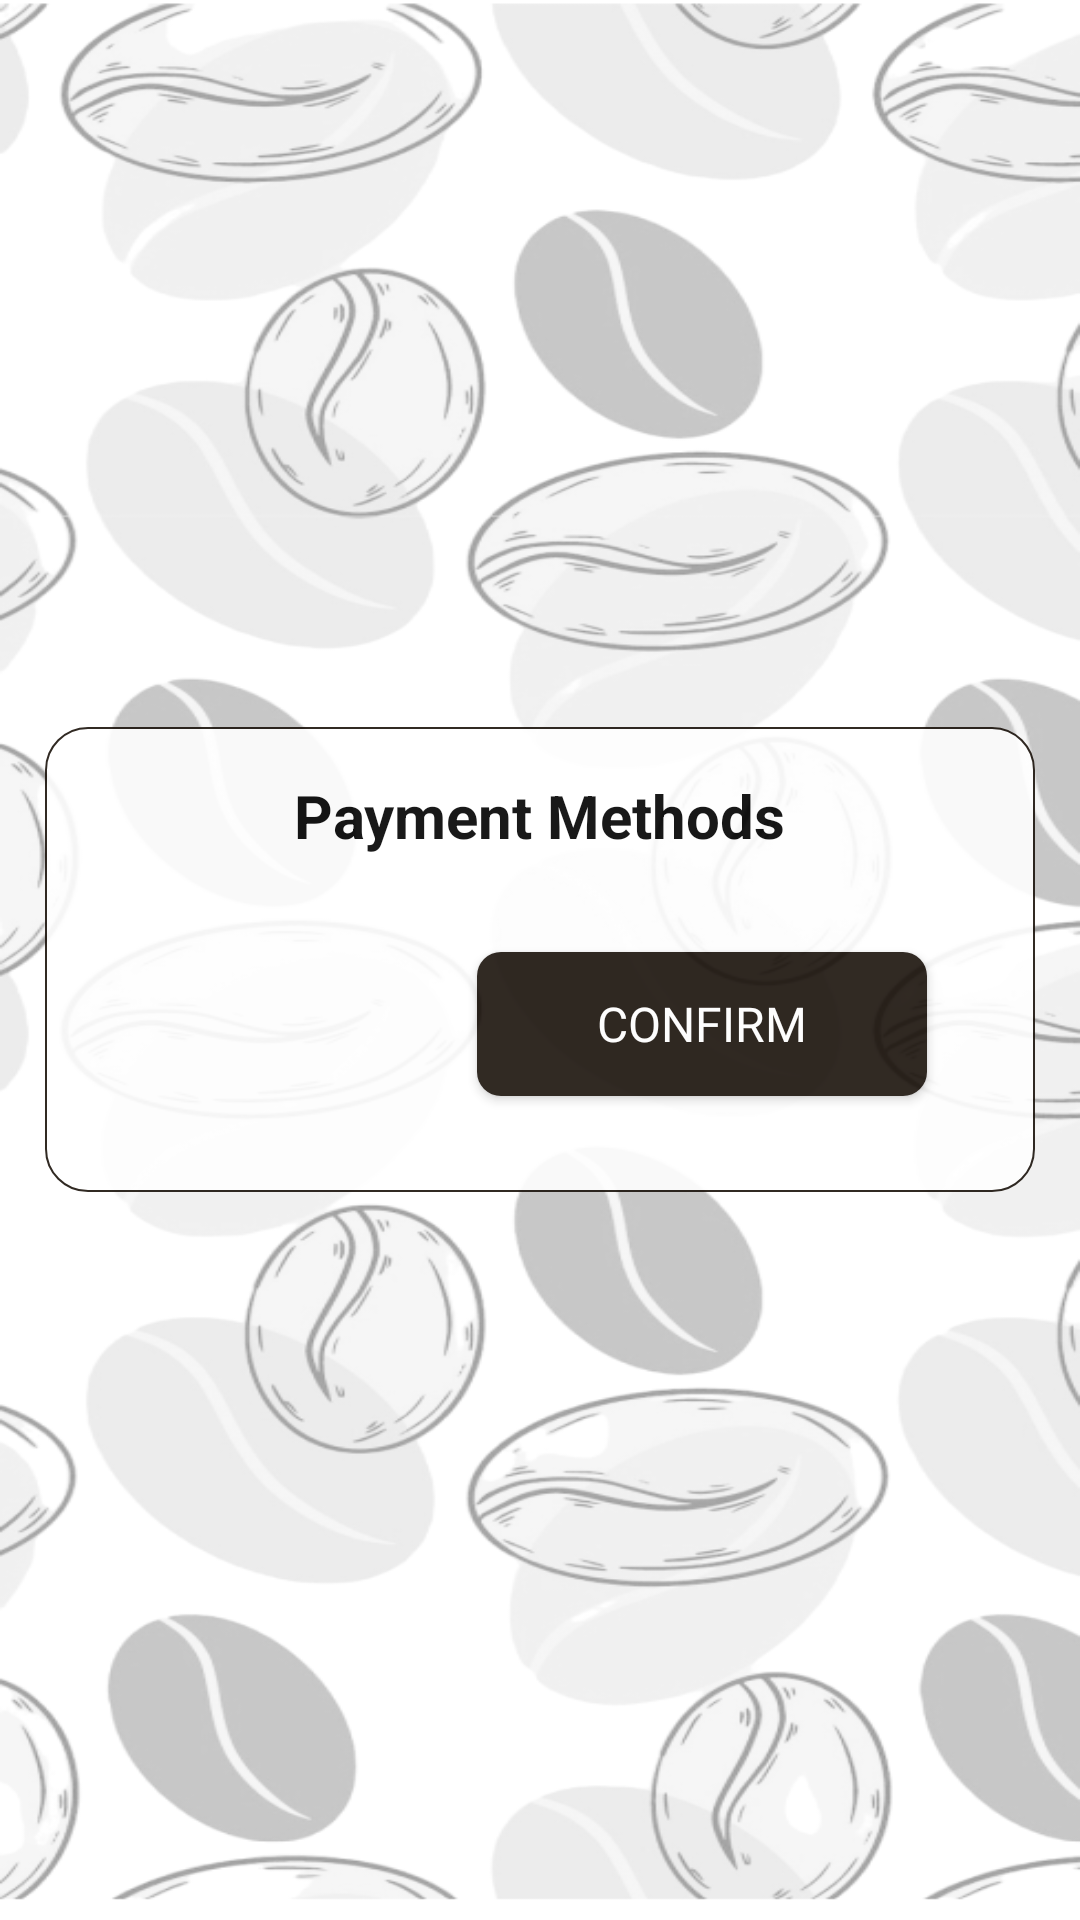

Layout XML and referenced resources for this Android screen:
<!-- AndroidManifest.xml: application theme Theme.SupBrew -->
<!-- res/layout/payment_method_layout.xml -->
<?xml version="1.0" encoding="utf-8"?>
<RelativeLayout xmlns:android="http://schemas.android.com/apk/res/android"
    xmlns:tools="http://schemas.android.com/tools"
    android:layout_width="match_parent"
    android:layout_height="match_parent"
    tools:context=".MainActivity"
    android:background="@drawable/background_img">

    <RelativeLayout
        android:id="@+id/wrap"
        android:layout_width="match_parent"
        android:layout_height="wrap_content"
        android:background="@drawable/bg_details"
        android:alpha="0.9"
        android:layout_centerHorizontal="true"
        android:layout_centerVertical="true"
        android:layout_marginStart="30dp"
        android:padding="16dp">

        <TextView
            android:id="@+id/payment_methods_title"
            android:layout_width="wrap_content"
            android:layout_height="wrap_content"
            android:text="Payment Methods"
            android:textSize="20sp"
            android:textStyle="bold"
            android:layout_alignParentTop="true"
            android:layout_centerHorizontal="true"
            android:layout_marginBottom="16dp"
            android:textColor="@color/black" />

        <androidx.recyclerview.widget.RecyclerView
            android:id="@+id/payment_methods_recycler_view"
            android:layout_width="match_parent"
            android:layout_height="wrap_content"
            android:layout_below="@id/payment_methods_title"
            tools:listitem="@layout/payment_method_item" />

        <Button
            android:id="@+id/confirm_button"
            android:layout_width="150dp"
            android:layout_height="wrap_content"
            android:layout_below="@id/payment_methods_recycler_view"
            android:background="@drawable/bg_brownbutton"
            android:layout_alignParentEnd="true"
            android:layout_marginTop="16dp"
            android:layout_marginEnd="20dp"
            android:layout_marginBottom="16dp"
            android:text="Confirm"
            android:textColor="@color/white"
            android:fontFamily="@font/sofia_semibold"
            android:textSize="16sp"/>

    </RelativeLayout>

</RelativeLayout>
<!-- res/layout/payment_method_item.xml (included above) -->
<?xml version="1.0" encoding="utf-8"?>
<LinearLayout xmlns:android="http://schemas.android.com/apk/res/android"
    android:layout_width="match_parent"
    android:layout_height="wrap_content"
    android:orientation="horizontal"
    android:padding="16dp"
    android:gravity="center_vertical">

    <ImageView
        android:id="@+id/payment_icon"
        android:layout_width="wrap_content"
        android:layout_height="wrap_content"
        android:src="@drawable/ic_placeholder"  />  <LinearLayout
    android:layout_width="0dp"
    android:layout_height="wrap_content"
    android:layout_weight="1"
    android:orientation="vertical"
    android:layout_marginStart="16dp">

    <TextView
        android:id="@+id/payment_title"
        android:layout_width="wrap_content"
        android:layout_height="wrap_content"
        android:text="Payment Title"
        android:textSize="16sp"
        android:textColor="@color/black" />

    <TextView
        android:id="@+id/payment_description"
        android:layout_width="wrap_content"
        android:layout_height="wrap_content"
        android:text="Payment Description"
        android:textSize="14sp"
        android:textColor="@color/grey" />

</LinearLayout>

    <RadioGroup
        android:layout_width="wrap_content"
        android:layout_height="wrap_content"
        android:clickable="false">  <RadioButton
        android:id="@+id/payment_radio"
        android:layout_width="wrap_content"
        android:layout_height="wrap_content"
        android:clickable="false" />  </RadioGroup>

</LinearLayout>
<!-- resources referenced by this layout -->
<resources>
  <color name="black">#FF000000</color>
  <color name="grey">#808080</color>
  <color name="white">#FFFFFFFF</color>
  <!-- drawable background_img: png bitmap (drawable, 172941 bytes) -->
  <!-- drawable bg_brownbutton (drawable) -->
  <?xml version="1.0" encoding="utf-8"?>
  <shape xmlns:android="http://schemas.android.com/apk/res/android">
  
      <solid android:color="#1A120B" />
      <corners android:radius="8dp"/>
  </shape>
  <!-- drawable bg_details (drawable) -->
  <?xml version="1.0" encoding="utf-8"?>
  <shape xmlns:android="http://schemas.android.com/apk/res/android">
  
      <solid android:color="#FFFFFF" />
      <corners
          android:bottomLeftRadius="14dp"
          android:bottomRightRadius="14dp"
          android:topLeftRadius="14dp"
          android:topRightRadius="14dp"/>
      <stroke
          android:width=".5dp"
          android:color="@color/darkbrown"
          />
  
  
  </shape>
  <!-- drawable ic_placeholder: vector/xml drawable (drawable, 12062 chars, omitted) -->
  <style name="Theme.SupBrew" parent="Base.Theme.SupBrew" />
  <color name="darkbrown">#1A120B</color>
  <style name="Base.Theme.SupBrew" parent="Theme.AppCompat.DayNight.NoActionBar">
          
          
      </style>
</resources>
